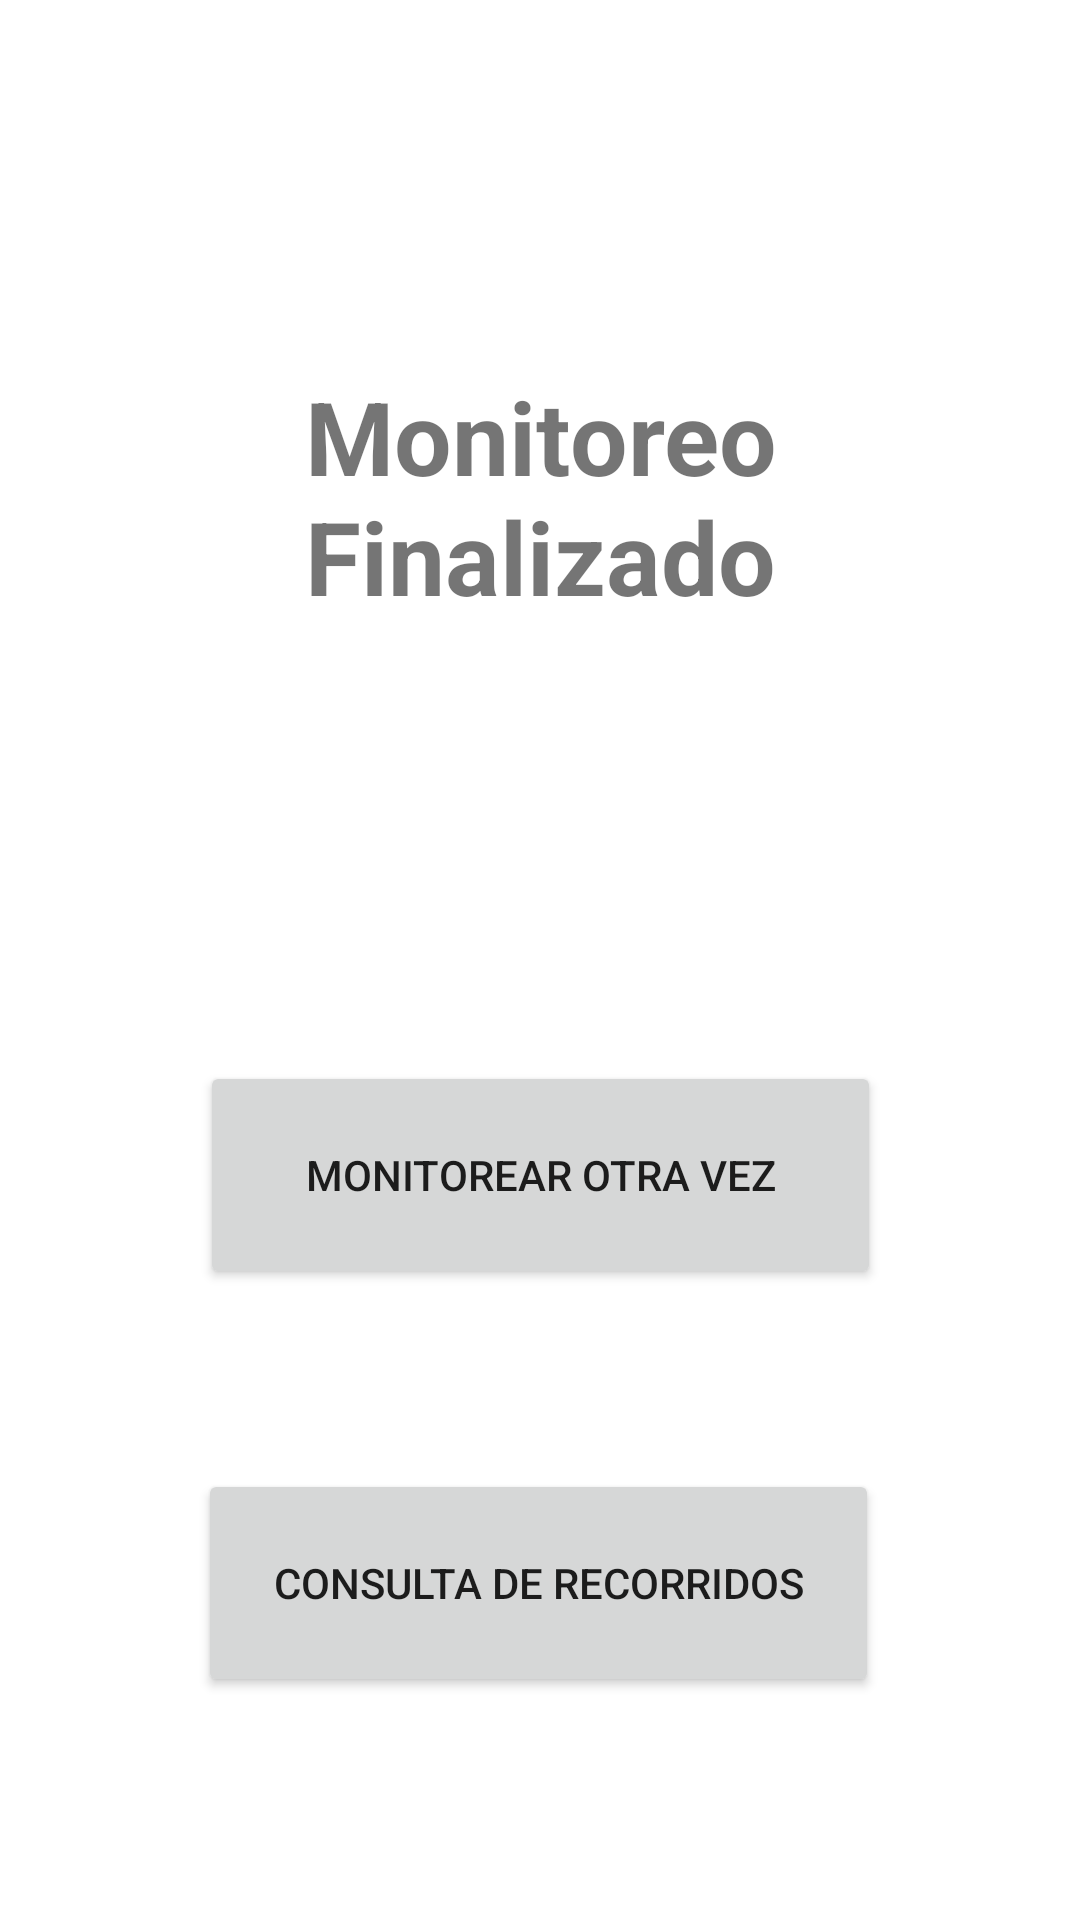

Here is an Android app screen rendered from its layout file. Give the layout XML and the strings, colors and styles it references.
<!-- AndroidManifest.xml: application theme Theme.AppVADCC -->
<!-- res/layout/activity_map8.xml -->
<?xml version="1.0" encoding="utf-8"?>
<androidx.constraintlayout.widget.ConstraintLayout xmlns:android="http://schemas.android.com/apk/res/android"
    xmlns:app="http://schemas.android.com/apk/res-auto"
    xmlns:tools="http://schemas.android.com/tools"
    android:layout_width="match_parent"
    android:layout_height="match_parent"
    tools:context=".MAP8">

    <Button
        android:id="@+id/button5"
        android:layout_width="227dp"
        android:layout_height="76dp"
        android:layout_marginBottom="60dp"
        android:onClick="toMonitoring"
        android:text="Monitorear otra vez"
        app:layout_constraintBottom_toTopOf="@+id/button4"
        app:layout_constraintEnd_toEndOf="parent"
        app:layout_constraintStart_toStartOf="parent"
        app:layout_constraintTop_toBottomOf="@+id/textView" />

    <TextView
        android:id="@+id/textView"
        android:layout_width="261dp"
        android:layout_height="103dp"
        android:layout_marginStart="76dp"
        android:layout_marginTop="187dp"
        android:layout_marginEnd="76dp"
        android:layout_marginBottom="128dp"
        android:text="Monitoreo Finalizado"
        android:textAlignment="center"
        android:textSize="34sp"
        android:textStyle="bold"
        app:layout_constraintBottom_toTopOf="@+id/button5"
        app:layout_constraintEnd_toEndOf="parent"
        app:layout_constraintStart_toStartOf="parent"
        app:layout_constraintTop_toTopOf="parent" />

    <Button
        android:id="@+id/button4"
        android:layout_width="227dp"
        android:layout_height="76dp"
        android:layout_marginBottom="139dp"
        android:onClick="toRoutes"
        android:text="Consulta de Recorridos"
        app:layout_constraintBottom_toBottomOf="parent"
        app:layout_constraintEnd_toEndOf="parent"
        app:layout_constraintHorizontal_bias="0.497"
        app:layout_constraintStart_toStartOf="parent"
        app:layout_constraintTop_toBottomOf="@+id/button5" />

</androidx.constraintlayout.widget.ConstraintLayout>
<!-- resources referenced by this layout -->
<resources>
  <style name="Theme.AppVADCC" parent="Theme.MaterialComponents.DayNight.DarkActionBar">
          
          <item name="colorPrimary">@color/purple_500</item>
          <item name="colorPrimaryVariant">@color/purple_700</item>
          <item name="colorOnPrimary">@color/white</item>
          
          <item name="colorSecondary">@color/teal_200</item>
          <item name="colorSecondaryVariant">@color/teal_700</item>
          <item name="colorOnSecondary">@color/black</item>
          
          <item name="android:statusBarColor">?attr/colorPrimaryVariant</item>
          
      </style>
  <!-- not gathered from this repository: default colours our renderer supplied (Android Studio template values) -->
  <color name="purple_500">#FF6200EE</color>
  <color name="purple_700">#FF3700B3</color>
  <color name="teal_200">#FF03DAC5</color>
  <color name="teal_700">#FF018786</color>
  <color name="black">#FF000000</color>
  <color name="white">#FFFFFFFF</color>
</resources>
